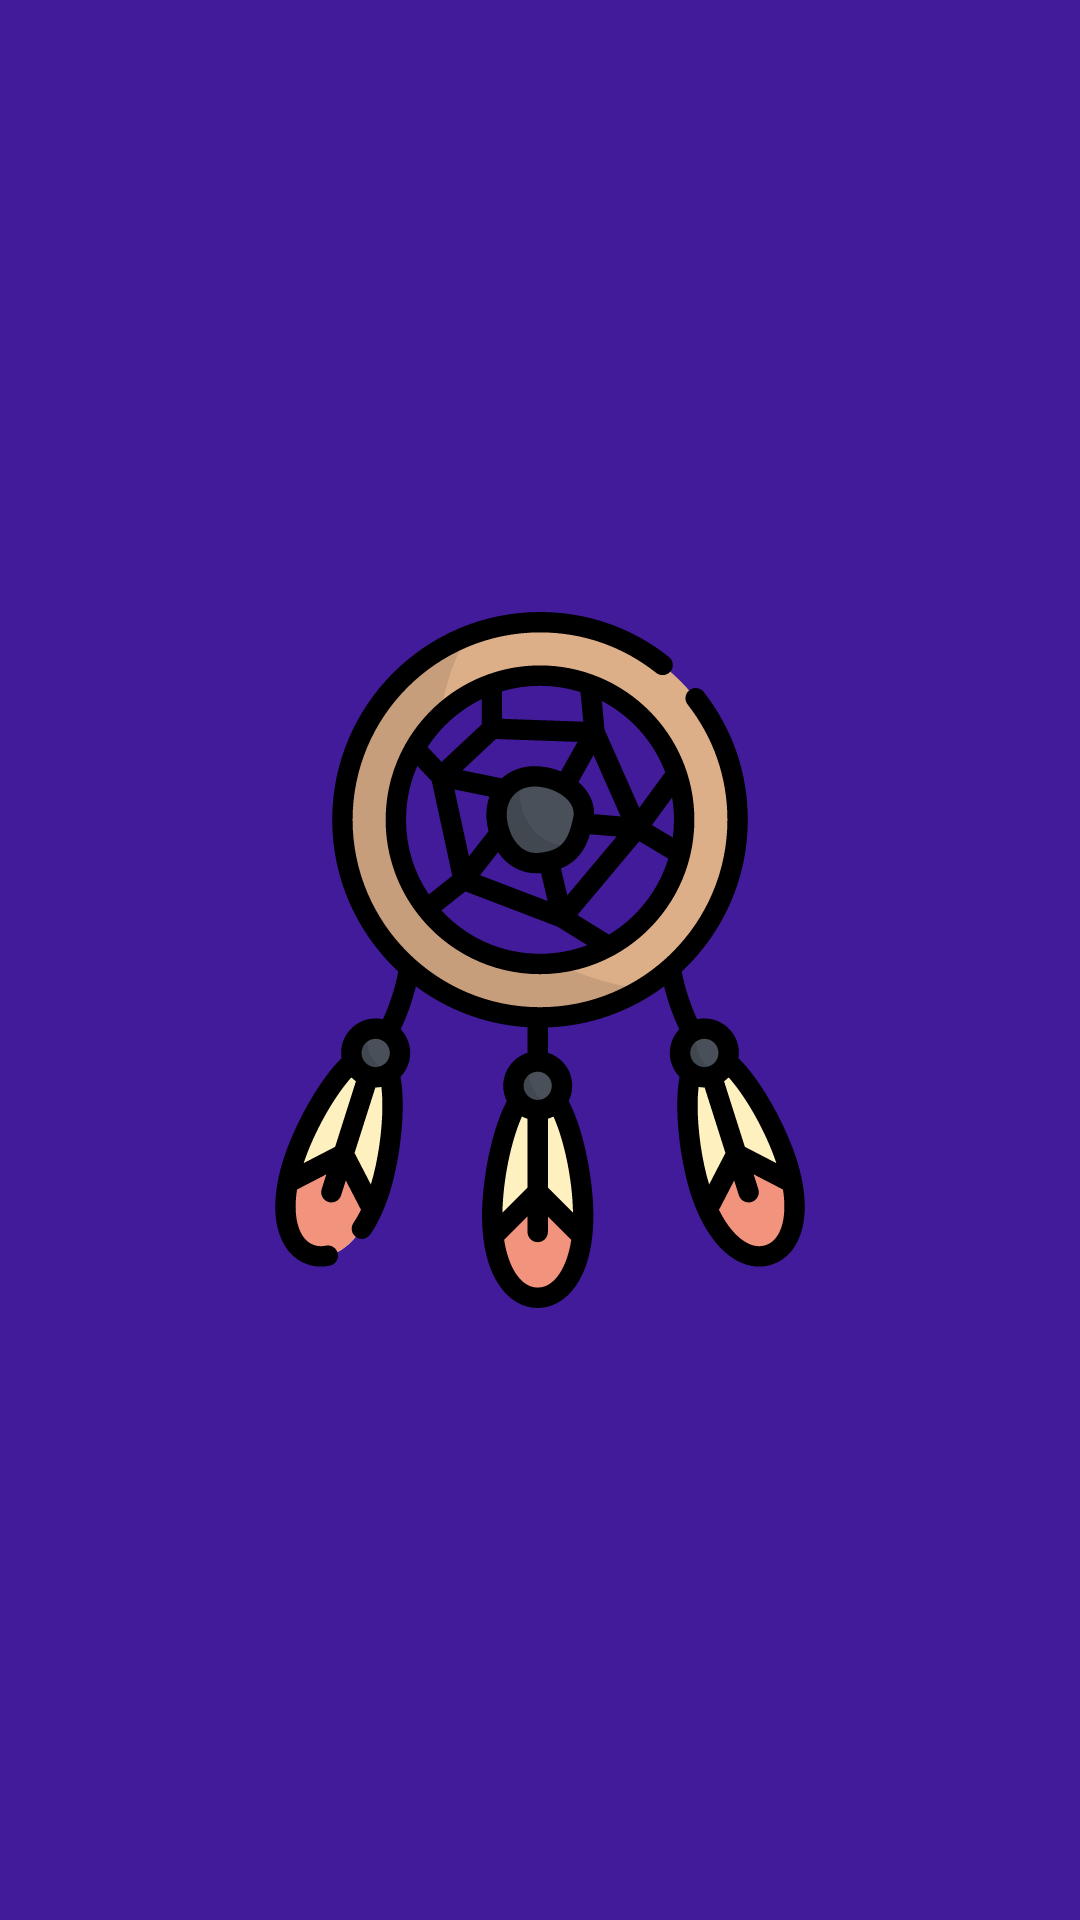

Write the Android layout XML for this screen, with the resource values it uses.
<!-- AndroidManifest.xml: activity theme AppTheme.NoActionBar -->
<!-- res/layout/activity_splash.xml -->
<?xml version="1.0" encoding="utf-8"?>
<androidx.constraintlayout.widget.ConstraintLayout xmlns:android="http://schemas.android.com/apk/res/android"
    xmlns:app="http://schemas.android.com/apk/res-auto"
    xmlns:tools="http://schemas.android.com/tools"
    android:layout_width="match_parent"
    android:layout_height="match_parent"
    tools:context=".activities.SplashActivity">

    <ImageView
        android:id="@+id/imageView"
        android:layout_width="0dp"
        android:layout_height="0dp"
        android:layout_marginStart="64dp"
        android:layout_marginTop="128dp"
        android:layout_marginEnd="64dp"
        android:layout_marginBottom="128dp"
        app:layout_constraintBottom_toBottomOf="parent"
        app:layout_constraintEnd_toEndOf="parent"
        app:layout_constraintStart_toStartOf="parent"
        app:layout_constraintTop_toTopOf="parent"
        app:srcCompat="@drawable/ic_decoration"
        android:transitionName="logoImage"/>
</androidx.constraintlayout.widget.ConstraintLayout>
<!-- resources referenced by this layout -->
<resources>
  <!-- drawable ic_decoration: vector/xml drawable (drawable, 12192 chars, omitted) -->
  <style name="AppTheme.NoActionBar">
          <item name="windowActionBar">false</item>
          <item name="windowNoTitle">true</item>
      </style>
</resources>
